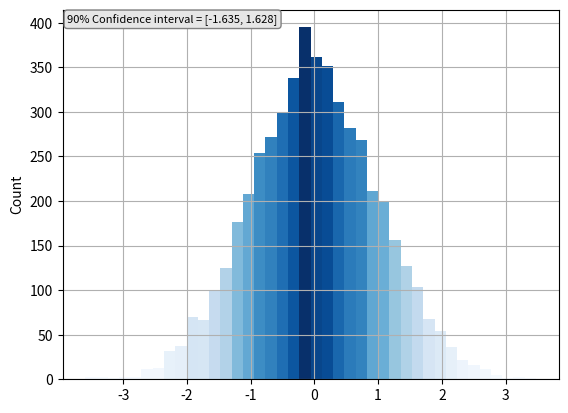

Reproduce this figure in Python.
"""
Colored histogram
------------------
This is en example of histogram with colored bars.

"""

import numpy as np
import matplotlib.pyplot as plt
from scipy import stats
from matplotlib import colors


def plot(nsamp=5000):
    rng = np.random.default_rng(19680801)
    dist = rng.standard_normal(nsamp)
    fig, ax = plt.subplots()
    ax.grid()
    N, bins, patches = ax.hist(dist, bins=40)
    fracs = N / N.max()
    norm = colors.Normalize(fracs.min(), fracs.max())
    for thisfrac, thispatch in zip(fracs, patches):
        color = plt.cm.Blues(norm(thisfrac))
        thispatch.set_facecolor(color)
    mean = np.mean(dist)
    std = np.std(dist)
    ci = stats.norm.interval(0.90, loc=mean, scale=std)
    ax.text(0.01, 0.99, "90% Confidence interval = [{:.3f}, {:.3f}]".format(*ci), size=8,
            va='top', ha='left', transform=ax.transAxes,
            bbox=dict(boxstyle="round",
                        ec=(0.5, 0.5, 0.5),
                        fc=(0.9, 0.9, 0.9),
                        )
            )
    ax.set_ylabel('Count')


if __name__ == '__main__':
    plot()